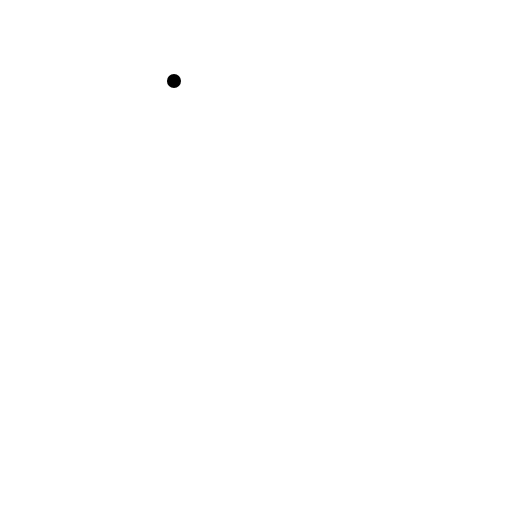
t = 0.00 s
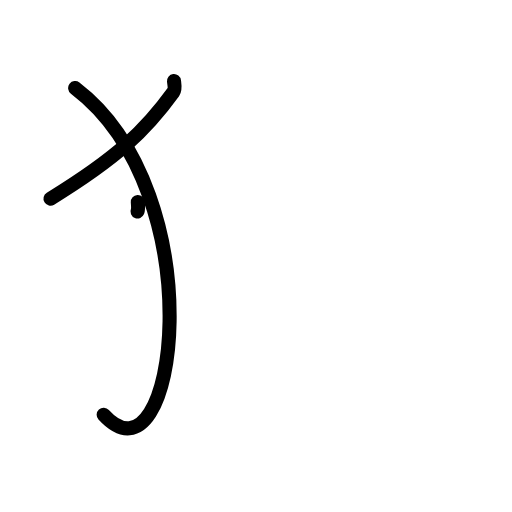
t = 2.38 s
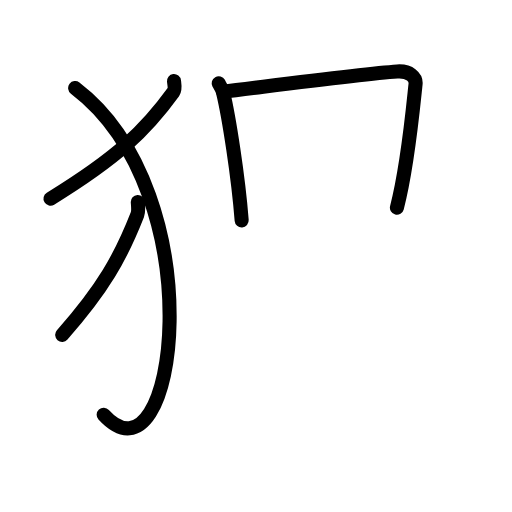
t = 4.83 s
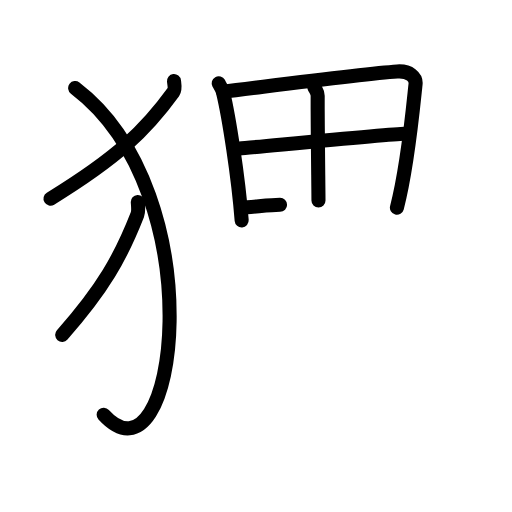
t = 7.25 s
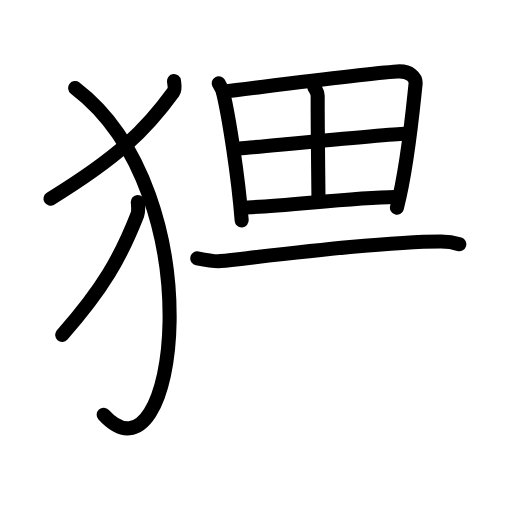
t = 8.50 s
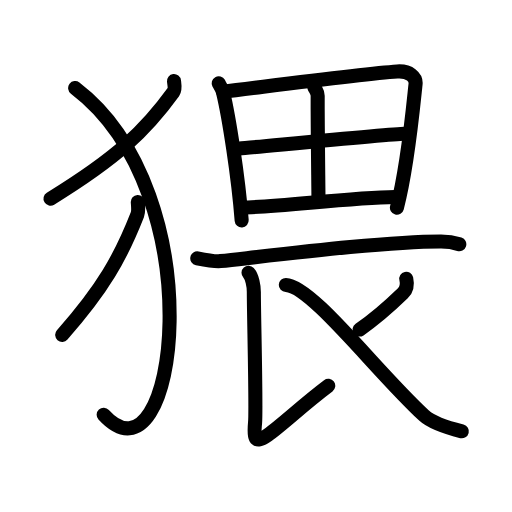
t = 12.00 s

The animated SVG that drew these frames (rendered in a browser with its animation timeline set to each time). Animation: 36 SMIL elements (animate=36); one cycle of 12.00 s.

<?xml version="1.0" encoding="UTF-8"?>
<!--
AniKanjiVG is licensed by CC-BY-SA Paul C. Sommerhoff (https://bitbucket.org/sommerhoff/anikanjivg).
AniKanjiVG uses KanjiVG which is licensed by CC-BY-SA Ulrich Apel (http://kanjivg.tagaini.net).
See also http://creativecommons.org/licenses/by-sa/3.0/
-->
<svg xmlns:kvg='http://kanjivg.tagaini.net' xmlns='http://www.w3.org/2000/svg' width='109' height='109' viewBox='0 0 109 109' style='fill:none;stroke:#000000;stroke-width:3;stroke-linecap:round;stroke-linejoin:round;' id="kvg:kanji_07325"><g id="kvg:07325" kvg:element="猥"><g id="kvg:07325-g1" kvg:element="⺨" kvg:variant="true" kvg:original="犬" kvg:position="left" kvg:radical="general"><path id="kvg:07325-s1" kvg:type="㇒" d="M37.04,17.25c0.07,0.59,0.32,1.73-0.14,2.37c-5.88,8.13-11.86,13.88-26.15,22.67"><animate attributeName="d" begin="0.0s" dur="0.5s" from="M37.04,17.25C37.04,17.25,37.04,17.25,37.04,17.25" to="M37.04,17.25c0.07,0.59,0.32,1.73-0.14,2.37" />
<animate attributeName="d" begin="0.5s" dur="0.5s" from="M37.04,17.25c0.07,0.59,0.32,1.73-0.14,2.37c0,0,0,0,0,0,0" to="M37.04,17.25c0.07,0.59,0.32,1.73-0.14,2.37c-5.88,8.13-11.86,13.88-26.15,22.67" />
</path>
<path id="kvg:07325-s2" kvg:type="㇕va" d="M16,18.75c29.83,22.7,21.75,86.75,6.07,69.56"><animate attributeName="d" begin="1.0s" dur="1.0s" from="M16,18.75C16,18.75,16,18.75,16,18.75" to="M16,18.75c29.83,22.7,21.75,86.75,6.07,69.56" />
<animate attributeName="d" begin="0s" dur="1.0s" from="M-100,-100" to="M-100,-100" />
</path>
<path id="kvg:07325-s3" kvg:type="㇒" d="M29.34,43c0.04,0.67,0.2,1.96-0.09,2.68c-3.6,9.19-7.26,15.68-16.01,25.62"><animate attributeName="d" begin="2.0s" dur="0.5s" from="M29.34,43C29.34,43,29.34,43,29.34,43" to="M29.34,43c0.04,0.67,0.2,1.96-0.09,2.68" />
<animate attributeName="d" begin="2.5s" dur="0.5s" from="M29.34,43c0.04,0.67,0.2,1.96-0.09,2.68c0,0,0,0,0,0,0" to="M29.34,43c0.04,0.67,0.2,1.96-0.09,2.68c-3.6,9.19-7.26,15.68-16.01,25.62" />
<animate attributeName="d" begin="0s" dur="2.0s" from="M-100,-100" to="M-100,-100" />
</path>
</g>
<g id="kvg:07325-g2" kvg:element="畏" kvg:position="right"><g id="kvg:07325-g3" kvg:element="田" kvg:position="top"><path id="kvg:07325-s4" kvg:type="㇑" d="M46.56,17.73c0.28,0.5,0.78,1.34,0.93,1.96c1.23,5.1,3.23,17.83,3.96,27.23"><animate attributeName="d" begin="3.0s" dur="0.5s" from="M46.56,17.73C46.56,17.73,46.56,17.73,46.56,17.73" to="M46.56,17.73c0.28,0.5,0.78,1.34,0.93,1.96" />
<animate attributeName="d" begin="3.5s" dur="0.5s" from="M46.56,17.73c0.28,0.5,0.78,1.34,0.93,1.96c0,0,0,0,0,0,0" to="M46.56,17.73c0.28,0.5,0.78,1.34,0.93,1.96c1.23,5.1,3.23,17.83,3.96,27.23" />
<animate attributeName="d" begin="0s" dur="3.0s" from="M-100,-100" to="M-100,-100" />
</path>
<path id="kvg:07325-s5" kvg:type="㇕a" d="M47.48,19.5c9.46-1.13,29.76-3.78,37.08-4.28c2.69-0.18,4.05,1.29,3.91,2.66c-0.53,4.95-1.64,17.35-3.97,26.34"><animate attributeName="d" begin="4.0s" dur="0.3333333333333333s" from="M47.48,19.5C47.48,19.5,47.48,19.5,47.48,19.5" to="M47.48,19.5c9.46-1.13,29.76-3.78,37.08-4.28" />
<animate attributeName="d" begin="4.333333333333333s" dur="0.3333333333333333s" from="M47.48,19.5c9.46-1.13,29.76-3.78,37.08-4.28c0,0,0,0,0,0,0" to="M47.48,19.5c9.46-1.13,29.76-3.78,37.08-4.28c2.69-0.18,4.05,1.29,3.91,2.66" />
<animate attributeName="d" begin="4.666666666666667s" dur="0.3333333333333333s" from="M47.48,19.5c9.46-1.13,29.76-3.78,37.08-4.28c2.69-0.18,4.05,1.29,3.91,2.66c0,0,0,0,0,0,0" to="M47.48,19.5c9.46-1.13,29.76-3.78,37.08-4.28c2.69-0.18,4.05,1.29,3.91,2.66c-0.53,4.95-1.64,17.35-3.97,26.34" />
<animate attributeName="d" begin="0s" dur="4.0s" from="M-100,-100" to="M-100,-100" />
</path>
<path id="kvg:07325-s6" kvg:type="㇑a" d="M66.88,18.42c0.25,0.69,0.75,1.08,0.75,1.98c-0.03,5.91,0.17,20.14,0.17,22.28"><animate attributeName="d" begin="5.0s" dur="0.5s" from="M66.88,18.42C66.88,18.42,66.88,18.42,66.88,18.42" to="M66.88,18.42c0.25,0.69,0.75,1.08,0.75,1.98" />
<animate attributeName="d" begin="5.5s" dur="0.5s" from="M66.88,18.42c0.25,0.69,0.75,1.08,0.75,1.98c0,0,0,0,0,0,0" to="M66.88,18.42c0.25,0.69,0.75,1.08,0.75,1.98c-0.03,5.91,0.17,20.14,0.17,22.28" />
<animate attributeName="d" begin="0s" dur="5.0s" from="M-100,-100" to="M-100,-100" />
</path>
<path id="kvg:07325-s7" kvg:type="㇐a" d="M51.01,31.61c3.19-0.25,32.4-3.15,35.03-3.15"><animate attributeName="d" begin="6.0s" dur="1.0s" from="M51.01,31.61C51.01,31.61,51.01,31.61,51.01,31.61" to="M51.01,31.61c3.19-0.25,32.4-3.15,35.03-3.15" />
<animate attributeName="d" begin="0s" dur="6.0s" from="M-100,-100" to="M-100,-100" />
</path>
<path id="kvg:07325-s8" kvg:type="㇐a" d="M51.47,44.16c7.05,0,22.87-2.1,32.6-2.23"><animate attributeName="d" begin="7.0s" dur="1.0s" from="M51.47,44.16C51.47,44.16,51.47,44.16,51.47,44.16" to="M51.47,44.16c7.05,0,22.87-2.1,32.6-2.23" />
<animate attributeName="d" begin="0s" dur="7.0s" from="M-100,-100" to="M-100,-100" />
</path>
</g>
<g id="kvg:07325-g4" kvg:position="bottom"><g id="kvg:07325-g5" kvg:element="一"><path id="kvg:07325-s9" kvg:type="㇐" d="M42,54.99c1.47,0.3,3.87,0.72,4.97,0.6c13.44-1.5,35.53-4.21,46.94-4.19c1.84,0,2.95,0.29,3.87,0.59"><animate attributeName="d" begin="8.0s" dur="0.3333333333333333s" from="M42,54.99C42,54.99,42,54.99,42,54.99" to="M42,54.99c1.47,0.3,3.87,0.72,4.97,0.6" />
<animate attributeName="d" begin="8.333333333333334s" dur="0.3333333333333333s" from="M42,54.99c1.47,0.3,3.87,0.72,4.97,0.6c0,0,0,0,0,0,0" to="M42,54.99c1.47,0.3,3.87,0.72,4.97,0.6c13.44-1.5,35.53-4.21,46.94-4.19" />
<animate attributeName="d" begin="8.666666666666666s" dur="0.3333333333333333s" from="M42,54.99c1.47,0.3,3.87,0.72,4.97,0.6c13.44-1.5,35.53-4.21,46.94-4.19c0,0,0,0,0,0,0" to="M42,54.99c1.47,0.3,3.87,0.72,4.97,0.6c13.44-1.5,35.53-4.21,46.94-4.19c1.84,0,2.95,0.29,3.87,0.59" />
<animate attributeName="d" begin="0s" dur="8.0s" from="M-100,-100" to="M-100,-100" />
</path>
</g>
<path id="kvg:07325-s10" kvg:type="㇙" d="M52.91,58.08c0.77,0.85,1.13,2.78,1.13,4.08c0,4.94,0.54,24.72,0.26,27.84c-0.26,2.82-0.34,4.79,2.72,2.6c3.07-2.2,7.62-6.53,12.86-10.46"><animate attributeName="d" begin="9.0s" dur="0.25s" from="M52.91,58.08C52.91,58.08,52.91,58.08,52.91,58.08" to="M52.91,58.08c0.77,0.85,1.13,2.78,1.13,4.08" />
<animate attributeName="d" begin="9.25s" dur="0.25s" from="M52.91,58.08c0.77,0.85,1.13,2.78,1.13,4.08c0,0,0,0,0,0,0" to="M52.91,58.08c0.77,0.85,1.13,2.78,1.13,4.08c0,4.94,0.54,24.72,0.26,27.84" />
<animate attributeName="d" begin="9.5s" dur="0.25s" from="M52.91,58.08c0.77,0.85,1.13,2.78,1.13,4.08c0,4.94,0.54,24.72,0.26,27.84c0,0,0,0,0,0,0" to="M52.91,58.08c0.77,0.85,1.13,2.78,1.13,4.08c0,4.94,0.54,24.72,0.26,27.84c-0.26,2.82-0.34,4.79,2.72,2.6" />
<animate attributeName="d" begin="9.75s" dur="0.25s" from="M52.91,58.08c0.77,0.85,1.13,2.78,1.13,4.08c0,4.94,0.54,24.72,0.26,27.84c-0.26,2.82-0.34,4.79,2.72,2.6c0,0,0,0,0,0,0" to="M52.91,58.08c0.77,0.85,1.13,2.78,1.13,4.08c0,4.94,0.54,24.72,0.26,27.84c-0.26,2.82-0.34,4.79,2.72,2.6c3.07-2.2,7.62-6.53,12.86-10.46" />
<animate attributeName="d" begin="0s" dur="9.0s" from="M-100,-100" to="M-100,-100" />
</path>
<path id="kvg:07325-s11" kvg:type="㇒" d="M86.49,59.35c0.28,1.23,0.22,2.17-0.73,3.09c-2.52,2.44-6.67,5.99-9.21,7.72"><animate attributeName="d" begin="10.0s" dur="0.5s" from="M86.49,59.35C86.49,59.35,86.49,59.35,86.49,59.35" to="M86.49,59.35c0.28,1.23,0.22,2.17-0.73,3.09" />
<animate attributeName="d" begin="10.5s" dur="0.5s" from="M86.49,59.35c0.28,1.23,0.22,2.17-0.73,3.09c0,0,0,0,0,0,0" to="M86.49,59.35c0.28,1.23,0.22,2.17-0.73,3.09c-2.52,2.44-6.67,5.99-9.21,7.72" />
<animate attributeName="d" begin="0s" dur="10.0s" from="M-100,-100" to="M-100,-100" />
</path>
<path id="kvg:07325-s12" kvg:type="㇏" d="M60.85,60.67c5.49,0.17,19.34,18.51,29.39,27.76c1.71,1.57,5.63,2.78,8.08,3.39"><animate attributeName="d" begin="11.0s" dur="0.5s" from="M60.85,60.67C60.85,60.67,60.85,60.67,60.85,60.67" to="M60.85,60.67c5.49,0.17,19.34,18.51,29.39,27.76" />
<animate attributeName="d" begin="11.5s" dur="0.5s" from="M60.85,60.67c5.49,0.17,19.34,18.51,29.39,27.76c0,0,0,0,0,0,0" to="M60.85,60.67c5.49,0.17,19.34,18.51,29.39,27.76c1.71,1.57,5.63,2.78,8.08,3.39" />
<animate attributeName="d" begin="0s" dur="11.0s" from="M-100,-100" to="M-100,-100" />
</path>
</g>
</g>
</g>
</svg>
